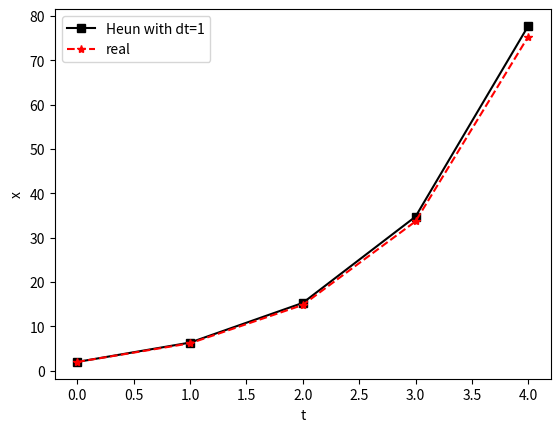

Write Python code to recreate this figure.
import numpy as np
import matplotlib.pyplot as plt

#example 1 
#dxdt=lambda t,_: -2*t**3+12*t**2-20*t+8.5
#xreal=lambda t:-0.5*t**4+4*t**3-10*t**2+8.5*t+1

#example 2 
dxdt=lambda t,x : 4*np.exp(0.8*t)-0.5*x
xreal=lambda t: (4/1.3)*(np.exp(0.8*t)-np.exp(-0.5*t))+2*np.exp(-0.5*t)#try solving this with sympy!

#we can put the variables we want to change here
delt=1 #delta t chosen
(t0,tend)=(0,4)#bounds
x0=2#IC, x(t=0)

n=int((tend-t0)/delt + 1) #find number of points
t_val=np.linspace(t0,tend,n)#t values 
x_true=xreal(t_val) #real values for error


#initial condition of x at t=0
x_vals=[x0]
local_error=[0]

max_iter=15#maximum number of iterations

for i in range(1,n):
	
	#pred for xnew based on Euler 
	xnew=x_vals[i-1]+dxdt(t_val[i-1],x_vals[i-1])*delt
	x_vals.append(xnew)
	x_vals[i]=x_vals[i-1]+0.5*(dxdt(t_val[i-1],x_vals[i-1])+dxdt(t_val[i],x_vals[i]))*delt
	
	iteration=1
	while iteration < max_iter:
		x_vals[i]=x_vals[i-1]+0.5*(dxdt(t_val[i-1],x_vals[i-1])+dxdt(t_val[i],x_vals[i]))*delt
		iteration +=1
	
	err=abs((x_vals[i]-x_true[i])/x_true[i])
	
	local_error.append(err)
	

x_vals_arr=np.array(x_vals)


print(local_error)


plt.figure()
plt.plot(t_val,x_vals_arr,'k-s',label='Heun with dt='+str(delt))
plt.plot(t_val,x_true,'r--*',label='real')
plt.legend()
plt.xlabel('t')
plt.ylabel('x')
plt.show()